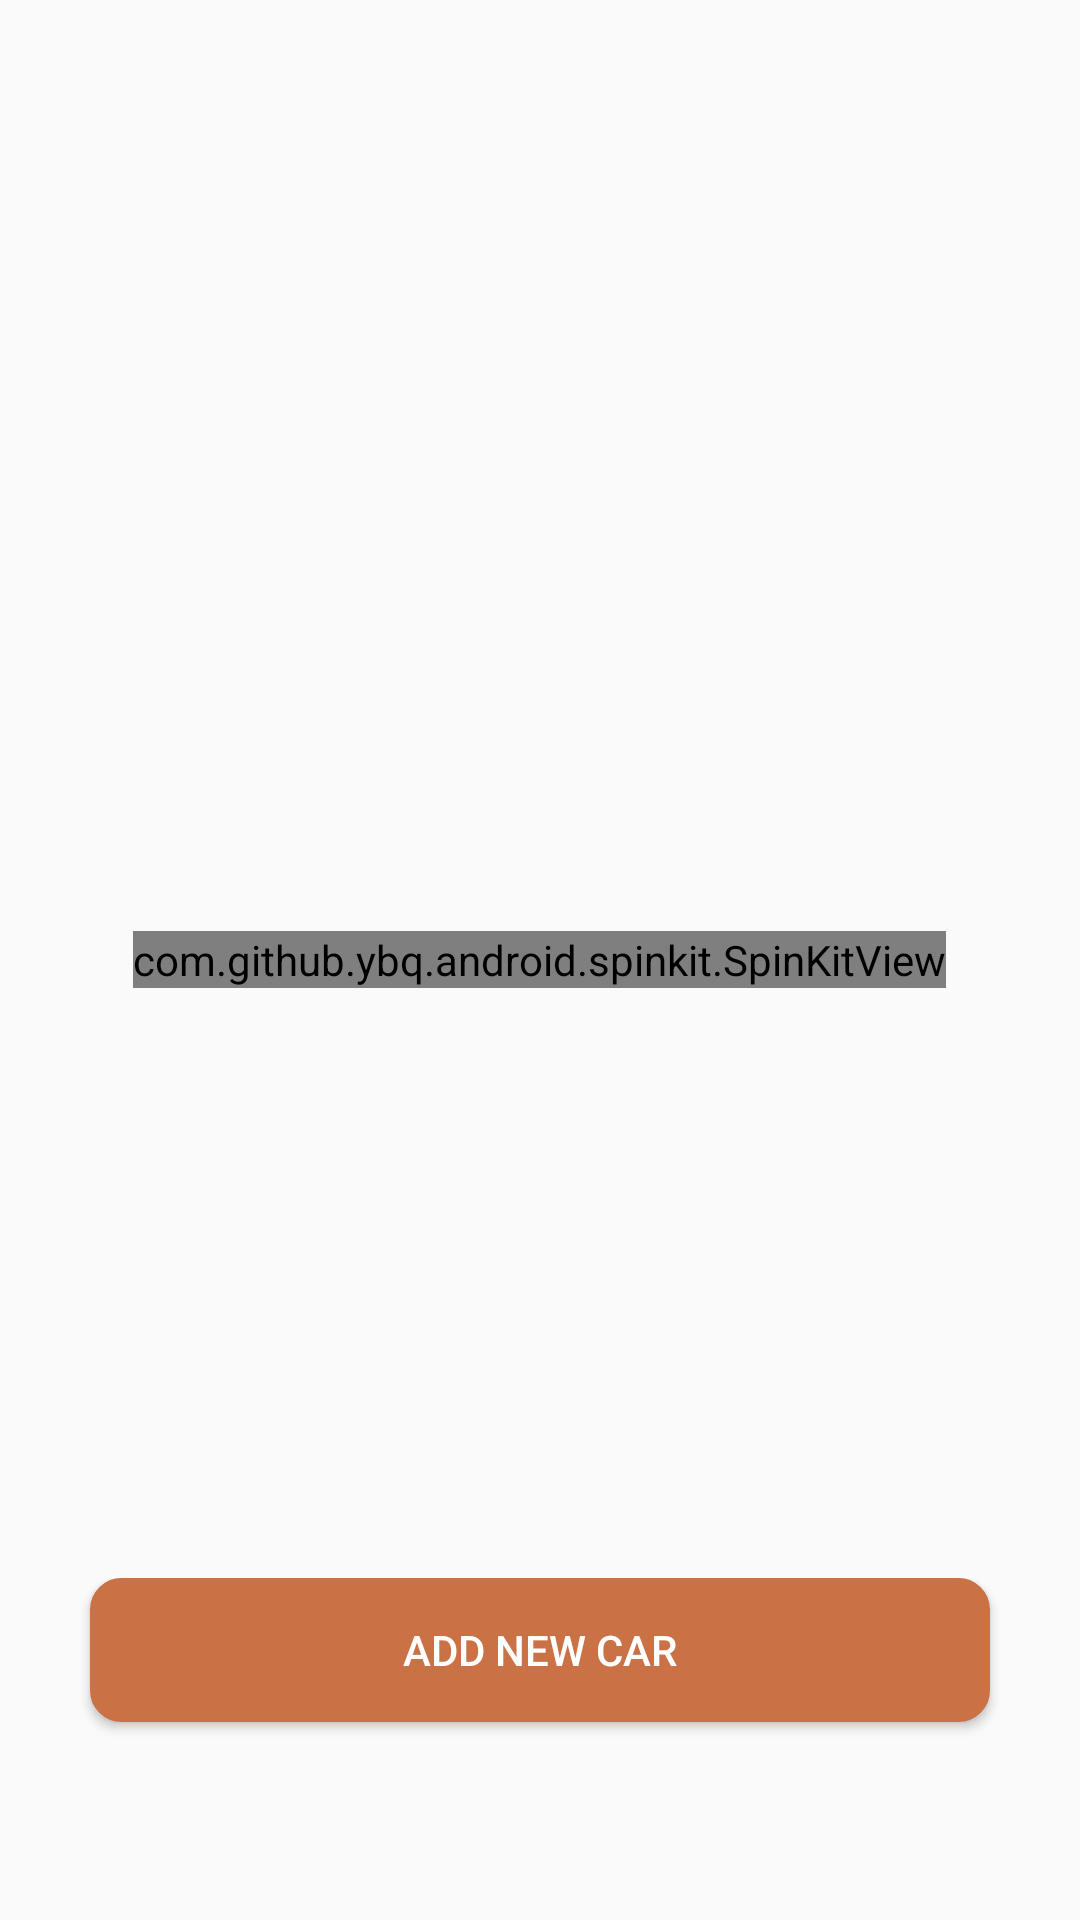

Produce the Android XML layout that renders to this screen, including the resource entries it uses.
<!-- AndroidManifest.xml: application theme Theme.Hazir -->
<!-- res/layout/fragment_dashboard.xml -->
<?xml version="1.0" encoding="utf-8"?>
<FrameLayout xmlns:android="http://schemas.android.com/apk/res/android"
    xmlns:app="http://schemas.android.com/apk/res-auto"
    xmlns:tools="http://schemas.android.com/tools"
    android:layout_width="match_parent"
    android:layout_height="match_parent"
    tools:context=".ui.dashboard.DashboardFragment">

    <com.github.ybq.android.spinkit.SpinKitView
        android:id="@+id/spin_kit"
        style="@style/SpinKitView.Large.Circle"
        android:layout_width="wrap_content"
        android:layout_height="wrap_content"
        android:layout_gravity="center"
        app:SpinKit_Color="#CA7246" />

    <ScrollView
        android:layout_width="match_parent"
        android:layout_height="match_parent"
        android:layout_marginBottom="100dp">

        <androidx.recyclerview.widget.RecyclerView
            android:id="@+id/rvMyCar"
            android:layout_width="match_parent"
            android:layout_height="match_parent">

        </androidx.recyclerview.widget.RecyclerView>


    </ScrollView>


    <LinearLayout
        android:layout_width="match_parent"
        android:layout_height="wrap_content"
        android:layout_marginBottom="?actionBarSize"
        android:layout_gravity="bottom"
        android:layout_marginHorizontal="20dp">
        <Button
            android:id="@+id/btnAddCar"
            android:layout_width="match_parent"
            android:layout_height="wrap_content"
            android:text="Add New Car"
            android:layout_marginBottom="10dp"
            android:layout_marginHorizontal="10dp"
            android:textColor="@color/white"
            android:background="@drawable/bg_round_button"/>
    </LinearLayout>




</FrameLayout>
<!-- resources referenced by this layout -->
<resources>
  <color name="white">#FFFFFFFF</color>
  <!-- drawable bg_round_button (drawable) -->
  <?xml version="1.0" encoding="utf-8"?>
  
  <shape xmlns:android="http://schemas.android.com/apk/res/android"
      android:shape="rectangle"
      android:padding="10dp">
      
  
      <solid android:color="#CA7246"/>
  
      <corners android:radius="10dp"/>
      <stroke android:width="1dp"
          android:color="#CA7246" />
  
  </shape>
  <style name="Theme.Hazir" parent="Theme.AppCompat.Light.DarkActionBar">
          
          <item name="colorPrimary">@color/primary_color</item>
          <item name="colorPrimaryVariant">@color/secondry_color</item>
          <item name="colorOnPrimary">@color/white</item>
          
          <item name="colorSecondary">@color/secondry_color</item>
          <item name="colorSecondaryVariant">@color/teal_700</item>
          <item name="colorOnSecondary">#605D5D</item>
          
          <item name="android:statusBarColor">@color/primary_varient_color</item>
          
      </style>
  <color name="primary_color">#CA7246</color>
  <color name="secondry_color">#51A8B1</color>
  <color name="teal_700">#FF018786</color>
  <color name="primary_varient_color">#97502C</color>
</resources>
